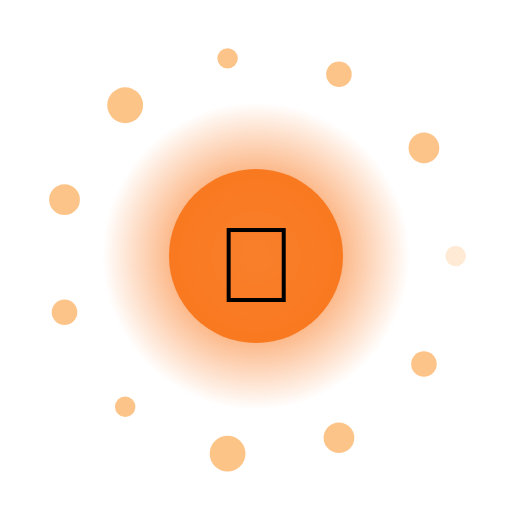
t = 0.00 s
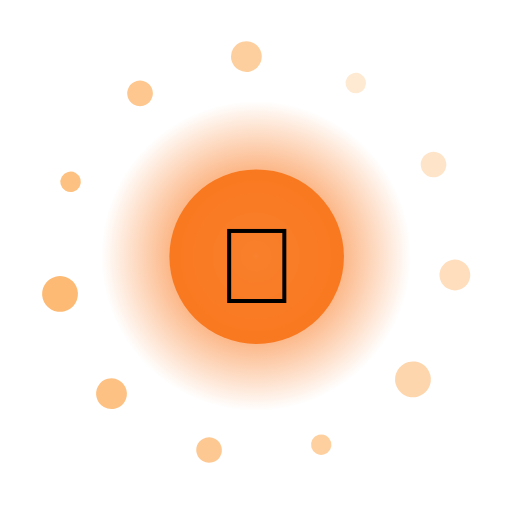
t = 1.67 s
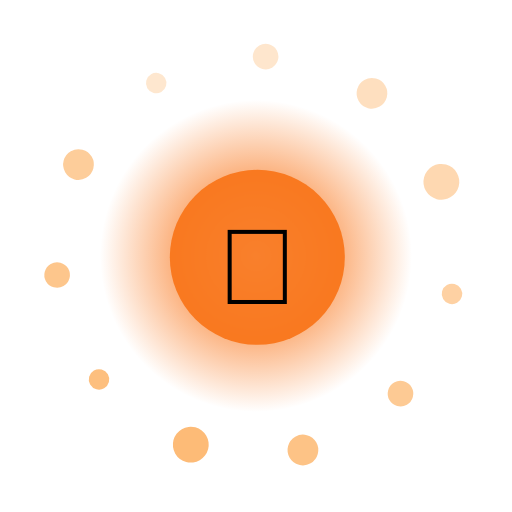
t = 3.33 s
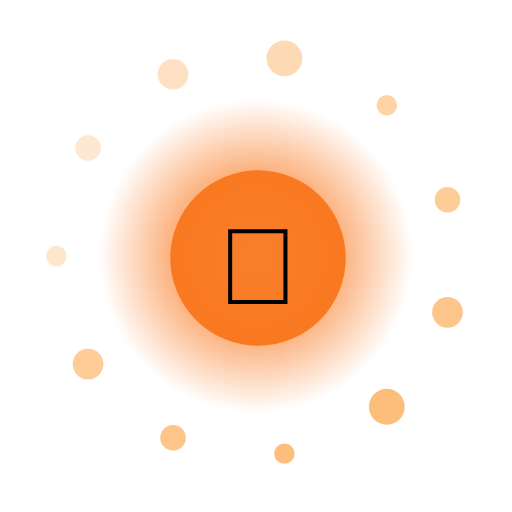
t = 5.00 s
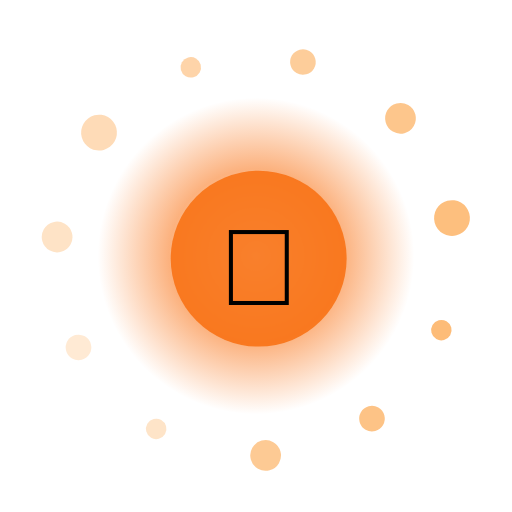
t = 6.67 s
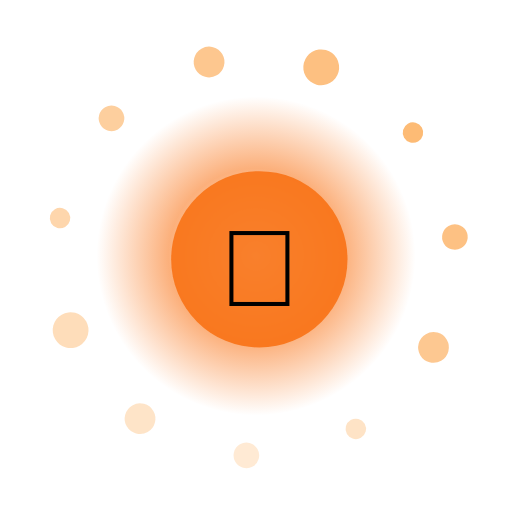
t = 8.33 s

The animated SVG that drew these frames (rendered in a browser with its animation timeline set to each time). Animation: 16 SMIL elements (animate=13,animateTransform=3); one cycle of 10.00 s, repeats indefinitely.

<?xml version="1.0" encoding="UTF-8"?>
<svg xmlns="http://www.w3.org/2000/svg" viewBox="0 0 200 200" width="200" height="200" style="background:transparent">
  <defs>
    <radialGradient id="g248" cx="50%" cy="50%" r="50%">
      <stop offset="0%" stop-color="#FFF" stop-opacity="0.95"/>
      <stop offset="55%" stop-color="#F97316" stop-opacity="0.85"/>
      <stop offset="100%" stop-color="#F97316" stop-opacity="0"/>
    </radialGradient>
    <filter id="glow248" x="-50%" y="-50%" width="200%" height="200%">
      <feGaussianBlur stdDeviation="3" result="b"/>
      <feMerge><feMergeNode in="b"/><feMergeNode in="SourceGraphic"/></feMerge>
    </filter>
  </defs>

  <!-- outer rotating rays -->
  <g filter="url(#glow248)">
    <g>
      <rect x="99" y="10" width="2" height="30" fill="#FFF" opacity="0.35" transform="rotate(0 100 100)"/><rect x="99" y="10" width="2" height="30" fill="#FFF" opacity="0.35" transform="rotate(30 100 100)"/><rect x="99" y="10" width="2" height="30" fill="#FFF" opacity="0.35" transform="rotate(60 100 100)"/><rect x="99" y="10" width="2" height="30" fill="#FFF" opacity="0.35" transform="rotate(90 100 100)"/><rect x="99" y="10" width="2" height="30" fill="#FFF" opacity="0.35" transform="rotate(120 100 100)"/><rect x="99" y="10" width="2" height="30" fill="#FFF" opacity="0.35" transform="rotate(150 100 100)"/><rect x="99" y="10" width="2" height="30" fill="#FFF" opacity="0.35" transform="rotate(180 100 100)"/><rect x="99" y="10" width="2" height="30" fill="#FFF" opacity="0.35" transform="rotate(210 100 100)"/><rect x="99" y="10" width="2" height="30" fill="#FFF" opacity="0.35" transform="rotate(240 100 100)"/><rect x="99" y="10" width="2" height="30" fill="#FFF" opacity="0.35" transform="rotate(270 100 100)"/><rect x="99" y="10" width="2" height="30" fill="#FFF" opacity="0.35" transform="rotate(300 100 100)"/><rect x="99" y="10" width="2" height="30" fill="#FFF" opacity="0.35" transform="rotate(330 100 100)"/>
      <animateTransform attributeName="transform" type="rotate" from="0 100 100" to="360 100 100" dur="8.0s" repeatCount="indefinite"/>
    </g>
  </g>

  <!-- pulsing aura -->
  <circle cx="100" cy="100" r="70" fill="url(#g248)">
    <animate attributeName="r" values="60;74;60" dur="1.64s" repeatCount="indefinite"/>
    <animate attributeName="opacity" values="0.6;1;0.6" dur="1.64s" repeatCount="indefinite"/>
  </circle>

  <!-- orbiting particles -->
  <g>
    <circle cx="178.0" cy="100.0" r="4" fill="#FDBA74" opacity="0.85"><animate attributeName="opacity" values="0.3;1;0.3" dur="1.64s" begin="0.00s" repeatCount="indefinite"/></circle><circle cx="165.6" cy="142.2" r="5" fill="#FDBA74" opacity="0.85"><animate attributeName="opacity" values="0.3;1;0.3" dur="1.64s" begin="0.12s" repeatCount="indefinite"/></circle><circle cx="132.4" cy="171.0" r="6" fill="#FDBA74" opacity="0.85"><animate attributeName="opacity" values="0.3;1;0.3" dur="1.64s" begin="0.24s" repeatCount="indefinite"/></circle><circle cx="88.9" cy="177.2" r="7" fill="#FDBA74" opacity="0.85"><animate attributeName="opacity" values="0.3;1;0.3" dur="1.64s" begin="0.36s" repeatCount="indefinite"/></circle><circle cx="48.9" cy="158.9" r="4" fill="#FDBA74" opacity="0.85"><animate attributeName="opacity" values="0.3;1;0.3" dur="1.64s" begin="0.48s" repeatCount="indefinite"/></circle><circle cx="25.2" cy="122.0" r="5" fill="#FDBA74" opacity="0.85"><animate attributeName="opacity" values="0.3;1;0.3" dur="1.64s" begin="0.60s" repeatCount="indefinite"/></circle><circle cx="25.2" cy="78.0" r="6" fill="#FDBA74" opacity="0.85"><animate attributeName="opacity" values="0.3;1;0.3" dur="1.64s" begin="0.72s" repeatCount="indefinite"/></circle><circle cx="48.9" cy="41.1" r="7" fill="#FDBA74" opacity="0.85"><animate attributeName="opacity" values="0.3;1;0.3" dur="1.64s" begin="0.84s" repeatCount="indefinite"/></circle><circle cx="88.9" cy="22.8" r="4" fill="#FDBA74" opacity="0.85"><animate attributeName="opacity" values="0.3;1;0.3" dur="1.64s" begin="0.96s" repeatCount="indefinite"/></circle><circle cx="132.4" cy="29.0" r="5" fill="#FDBA74" opacity="0.85"><animate attributeName="opacity" values="0.3;1;0.3" dur="1.64s" begin="1.08s" repeatCount="indefinite"/></circle><circle cx="165.6" cy="57.8" r="6" fill="#FDBA74" opacity="0.85"><animate attributeName="opacity" values="0.3;1;0.3" dur="1.64s" begin="1.20s" repeatCount="indefinite"/></circle>
    <animateTransform attributeName="transform" type="rotate" from="0 100 100" to="-360 100 100" dur="10.0s" repeatCount="indefinite"/>
  </g>

  <!-- core glyph -->
  <g>
    <circle cx="100" cy="100" r="34" fill="#F97316" opacity="0.9"/>
    <text x="100" y="118" text-anchor="middle" font-size="42" font-family="Apple Color Emoji, Segoe UI Emoji, Noto Color Emoji, sans-serif">🎵</text>
    <animateTransform attributeName="transform" type="scale" values="1;1.08;1" dur="1.64s" additive="sum" repeatCount="indefinite"/>
  </g>

  <title>Jalwa Anthem</title>
</svg>
